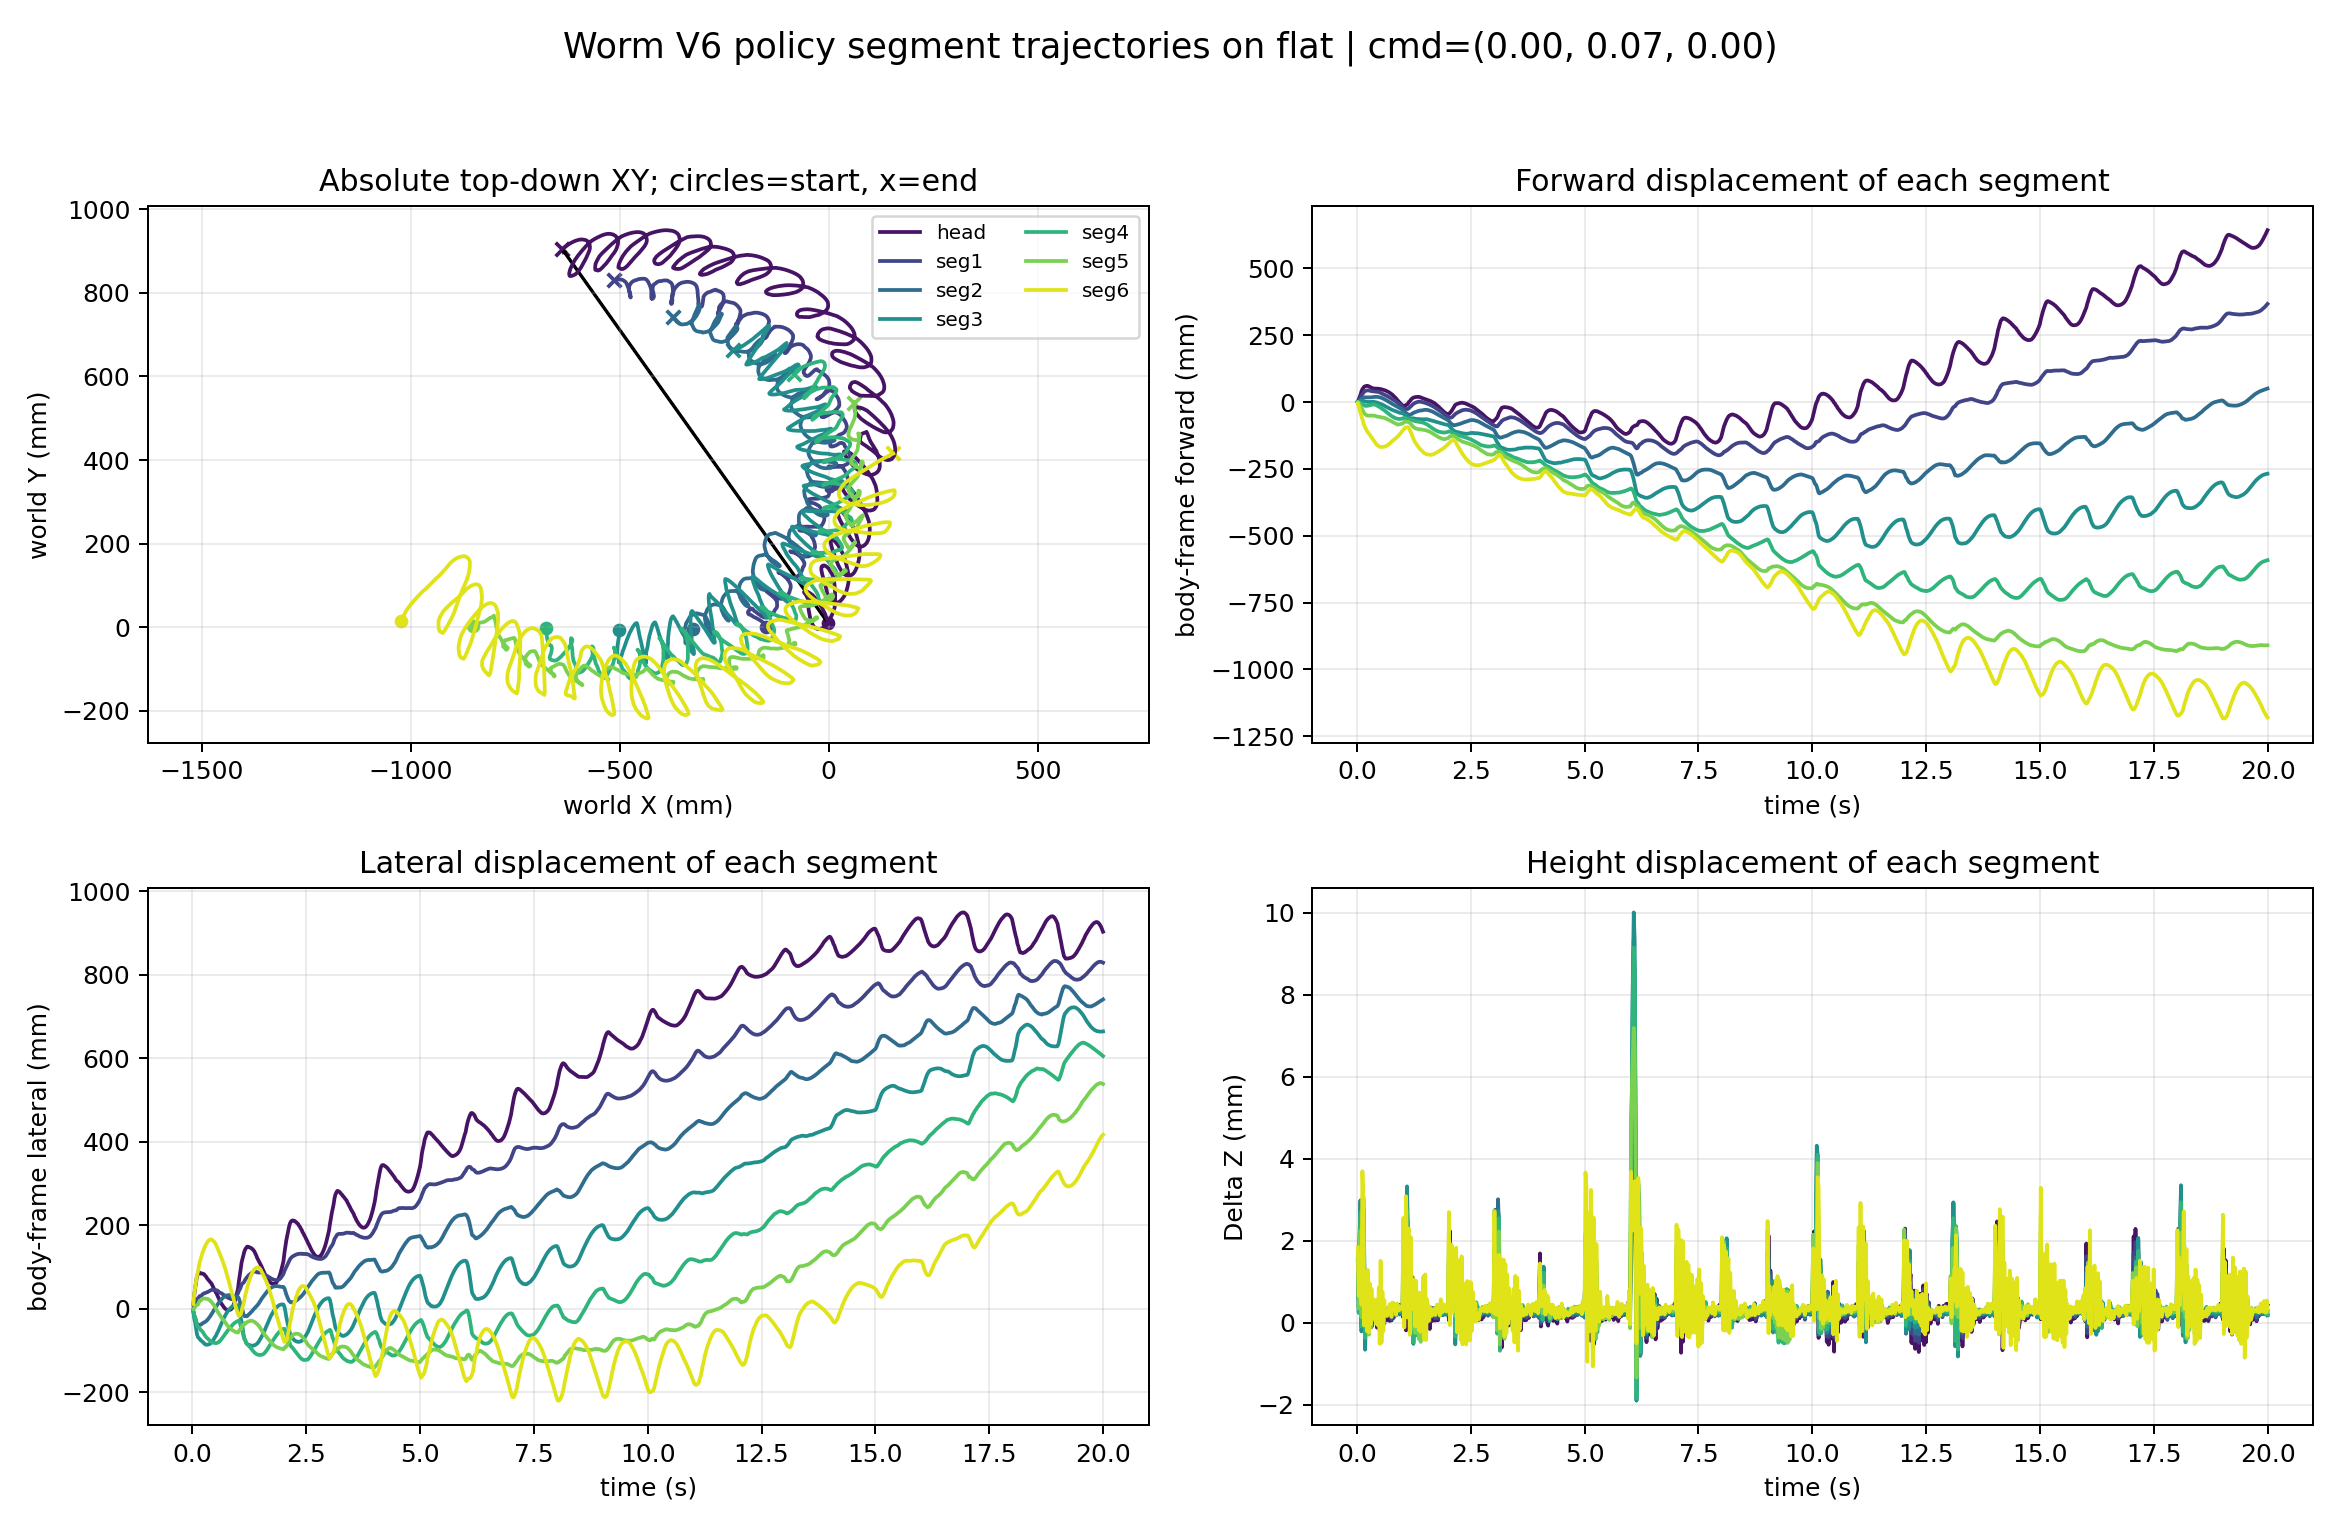

Values plotted in this chart, from the file beside it:
time_s, segment_index, segment_label, world_x_m, world_y_m, world_z_m, relative_forward_m, relative_lateral_m, relative_z_m
0.02, 0, head, -0.00098, 0.009396, 0.08882, 0.002459, 0.01047, 0.001465
0.02, 1, seg1, -0.1502, 0.0007023, 0.08733, 0.0006175, 0.001104, 0.001502
0.02, 2, seg2, -0.3255, -0.00496, 0.08736, 0.0003745, -0.00537, 0.001529
0.02, 3, seg3, -0.5008, -0.005737, 0.0874, 0.0001816, -0.007006, 0.001573
0.02, 4, seg4, -0.6761, -0.002796, 0.08746, -1.84828691209104e-05, -0.004988, 0.001629
0.02, 5, seg5, -0.8508, 0.003132, 0.08754, -0.0008268, -3.1197515766580106e-05, 0.001703
0.02, 6, seg6, -1.023, 0.01594, 0.08767, -0.004206, 0.01179, 0.001838
0.04, 0, head, -0.008781, 0.03211, 0.08811, 0.01036, 0.03315, 0.0007522
0.04, 1, seg1, -0.1535, 0.005655, 0.0864, 0.003934, 0.006042, 0.0005732
0.04, 2, seg2, -0.327, -0.0157, 0.08618, 0.001827, -0.01612, 0.0003561
0.04, 3, seg3, -0.5018, -0.02191, 0.08607, 0.001072, -0.02318, 0.0002421
0.04, 4, seg4, -0.6759, -0.01344, 0.08607, -0.000265, -0.01563, 0.0002403
0.04, 5, seg5, -0.847, 0.004992, 0.08618, -0.004566, 0.001847, 0.0003507
0.04, 6, seg6, -1.011, 0.03965, 0.08649, -0.01613, 0.03555, 0.0006565
0.06, 0, head, -0.01782, 0.04971, 0.08827, 0.01948, 0.05071, 0.0009095
0.06, 1, seg1, -0.1594, 0.01351, 0.08735, 0.009875, 0.01387, 0.001527
0.06, 2, seg2, -0.3302, -0.01997, 0.08787, 0.004984, -0.0204, 0.002043
0.06, 3, seg3, -0.5035, -0.03171, 0.08808, 0.002757, -0.03299, 0.002249
0.06, 4, seg4, -0.6748, -0.01869, 0.08797, -0.001383, -0.02088, 0.002134
0.06, 5, seg5, -0.8416, 0.008634, 0.0877, -0.009968, 0.005512, 0.00187
0.06, 6, seg6, -0.9984, 0.05669, 0.08722, -0.02848, 0.05266, 0.001389
0.08, 0, head, -0.02672, 0.06326, 0.08967, 0.02844, 0.06422, 0.002307
0.08, 1, seg1, -0.166, 0.01793, 0.08851, 0.01648, 0.01826, 0.002687
0.08, 2, seg2, -0.3338, -0.02799, 0.08881, 0.008589, -0.02844, 0.002982
0.08, 3, seg3, -0.5054, -0.04542, 0.08882, 0.004576, -0.04671, 0.002988
0.08, 4, seg4, -0.6735, -0.02737, 0.08852, -0.002774, -0.02955, 0.002691
0.08, 5, seg5, -0.8353, 0.01069, 0.08809, -0.01628, 0.007599, 0.002257
0.08, 6, seg6, -0.9856, 0.07097, 0.08751, -0.04125, 0.06699, 0.001673
0.1, 0, head, -0.03906, 0.0774, 0.0873, 0.04085, 0.07831, -6.123763667942317e-05
0.1, 1, seg1, -0.1748, 0.02269, 0.08573, 0.02532, 0.02298, -9.99077379444796e-05
0.1, 2, seg2, -0.3377, -0.03637, 0.08563, 0.01249, -0.03683, -0.0001987
0.1, 3, seg3, -0.5062, -0.05974, 0.08562, 0.005335, -0.06103, -0.0002141
0.1, 4, seg4, -0.6711, -0.03706, 0.08574, -0.00518, -0.03923, -8.902668956871362e-05
0.1, 5, seg5, -0.8282, 0.01204, 0.08597, -0.02332, 0.008978, 0.0001315
0.1, 6, seg6, -0.973, 0.0843, 0.08627, -0.05379, 0.08038, 0.0004354
0.12, 0, head, -0.04615, 0.0823, 0.08778, 0.04795, 0.08317, 0.0004188
0.12, 1, seg1, -0.1798, 0.02492, 0.08599, 0.03033, 0.02519, 0.0001647
0.12, 2, seg2, -0.3394, -0.03966, 0.08568, 0.01417, -0.04013, -0.0001522
0.12, 3, seg3, -0.5057, -0.06604, 0.08587, 0.004852, -0.06733, 3.736011138681661e-05
0.12, 4, seg4, -0.6693, -0.0413, 0.08672, -0.007008, -0.04346, 0.0008917
0.12, 5, seg5, -0.8224, 0.01368, 0.08799, -0.02914, 0.01064, 0.002155
0.12, 6, seg6, -0.9629, 0.09298, 0.08953, -0.06378, 0.08911, 0.003697
0.14, 0, head, -0.0515, 0.08529, 0.08828, 0.05332, 0.08614, 0.0009155
0.14, 1, seg1, -0.1841, 0.028, 0.08739, 0.03464, 0.02825, 0.001565
0.14, 2, seg2, -0.3407, -0.03884, 0.08811, 0.01543, -0.03932, 0.002282
0.14, 3, seg3, -0.5054, -0.06843, 0.08862, 0.004464, -0.06972, 0.002791
0.14, 4, seg4, -0.6668, -0.04251, 0.08885, -0.009462, -0.04466, 0.003019
0.14, 5, seg5, -0.8156, 0.01854, 0.08892, -0.03592, 0.01553, 0.003089
0.14, 6, seg6, -0.9506, 0.1052, 0.08882, -0.07607, 0.1013, 0.002989
0.16, 0, head, -0.05556, 0.0862, 0.08735, 0.05738, 0.08703, -9.492051310677763e-06
0.16, 1, seg1, -0.1885, 0.03061, 0.08645, 0.03908, 0.03083, 0.0006211
0.16, 2, seg2, -0.3427, -0.03739, 0.0872, 0.01742, -0.03787, 0.001375
0.16, 3, seg3, -0.5043, -0.07078, 0.08758, 0.003338, -0.07206, 0.001753
0.16, 4, seg4, -0.6636, -0.04443, 0.08734, -0.01266, -0.04657, 0.001506
0.16, 5, seg5, -0.8096, 0.02285, 0.08669, -0.04196, 0.01987, 0.0008586
0.16, 6, seg6, -0.9394, 0.1168, 0.08577, -0.08721, 0.113, -6.615388357017471e-05
0.18, 0, head, -0.0575, 0.0841, 0.08765, 0.05931, 0.08492, 0.0002901
0.18, 1, seg1, -0.1908, 0.0306, 0.08579, 0.04134, 0.03082, -4.169332121743696e-05
0.18, 2, seg2, -0.3431, -0.03748, 0.08536, 0.01784, -0.03797, -0.0004677
0.18, 3, seg3, -0.503, -0.07412, 0.08517, 0.00212, -0.0754, -0.0006599
... 6,940 more rows
